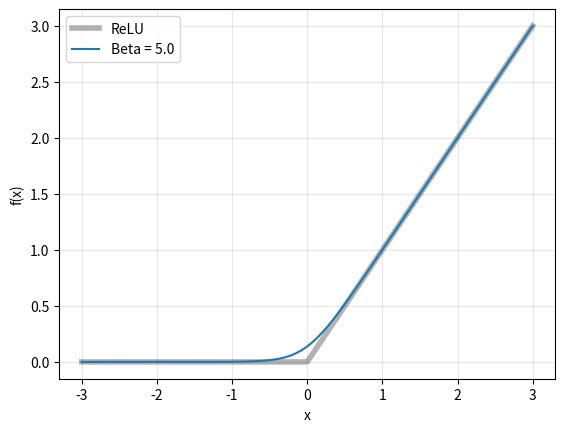

Generate this figure with matplotlib:
########################################################################
# Script to compare the ReLU and Softplus activation functions.
########################################################################
import numpy as np
import matplotlib.pyplot as plt

def softplus(x, beta=1.0):
    return (1.0 / beta) * np.log(1 + np.exp(beta * x))

x = np.linspace(-3, 3, 500)

plt.figure()
plt.plot(x, np.maximum(0, x), label='ReLU', color='black', alpha=0.3, linewidth=4)
# plt.plot(x, softplus(x, beta=0.5), label='Beta = 0.5 (Very Smooth)')
# plt.plot(x, softplus(x, beta=1.0), label='Beta = 1.0 (Standard)')
plt.plot(x, softplus(x, beta=5.0), label='Beta = 5.0')

# plt.title(r'Softplus Smoothness controlled by $\beta$')
plt.xlabel('x')
plt.ylabel('f(x)')
plt.legend()
plt.grid(True, alpha=0.3)
plt.show()
